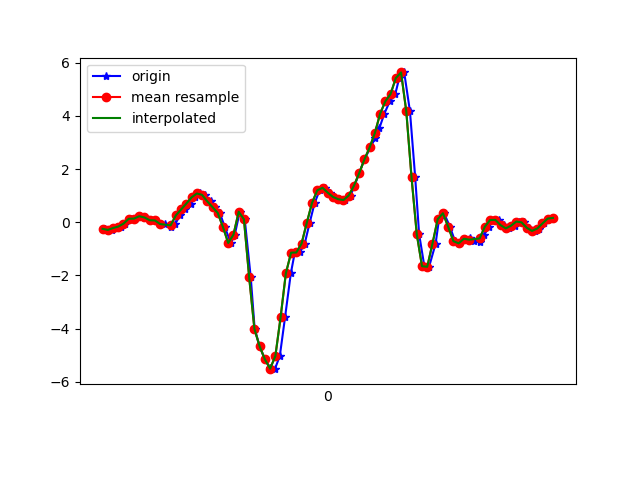

Source data for this figure (header and first rows):
1617848061988, 543705610648229, -0.2473196, -0.09216283, -0.05610258
1617848062015, 543705629672357, -0.2889, 0.06178, -0.06588
1617848062033, 543705648696469, -0.218, 0.2365, -0.0671
1617848062049, 543705667720581, -0.163, 0.04589, -0.05366
1617848062067, 543705686744709, -0.05306, 0.278, -0.1502
1617848062087, 543705705793637, 0.1302, -0.0604, -0.1746
1617848062105, 543705724843573, 0.1375, 0.1558, -0.3053
1617848062124, 543705743870005, 0.2255, 0.4552, -0.32
1617848062143, 543705762896405, 0.1803, -0.02619, -0.2797
1617848062165, 543705781922837, 0.07644, 0.3635, -0.32
1617848062181, 543705800974069, 0.06789, 0.4161, -0.2015
1617848062200, 543705820018101, -0.06773, -0.0885, -0.1661
1617848062218, 543705839045653, -0.0665, 0.4332, -0.1795
1617848062240, 543705858098069, -0.1618, 0.1168, -0.1599
1617848062257, 543705877125653, -0.07383, 0.04345, -0.2626
1617848062276, 543705896153237, 0.2585, 0.3391, -0.3957
1617848062296, 543705915170421, 0.4796, 0.1412, -0.43
1617848062318, 543705934197461, 0.702, 0.06911, -0.5338
1617848062333, 543705953249301, 0.9341, 0.03123, -0.6303
1617848062352, 543705972276341, 1.081, 0.2548, -0.7146
1617848062371, 543705991303381, 1.031, 0.2744, -0.7623
1617848062394, 543706010330421, 0.7826, 0.1974, -0.7891
1617848062409, 543706029352821, 0.57, 0.1449, -0.7781
1617848062428, 543706048378549, 0.3477, 0.1693, -0.739
1617848062447, 543706067404405, -0.185, 0.1571, -0.667
1617848062470, 543706086578869, -0.78, 0.03001, -0.5839
1617848062485, 543706105604597, -0.4648, -0.2266, -0.5045
1617848062504, 543706124627317, 0.3941, -0.5369, -0.1734
1617848062523, 543706143652021, 0.1094, -1.049, 0.4228
1617848062546, 543706162676789, -2.075, -2.17, 1.175
1617848062561, 543706181701557, -4.013, -3.822, 1.585
1617848062580, 543706200751093, -4.666, -5.155, 1.703
1617848062600, 543706219765237, -5.154, -6.317, 1.723
1617848062621, 543706238789685, -5.487, -7.303, 1.427
1617848062638, 543706257838901, -5.523, -7.906, 0.8333
1617848062657, 543706276863285, -5.028, -8.038, 0.1589
1617848062677, 543706295887733, -3.57, -7.68, -0.3383
1617848062699, 543706314936885, -1.924, -7.15, -0.568
1617848062714, 543706333949301, -1.144, -6.641, -0.5497
1617848062733, 543706352973301, -1.137, -6.029, -0.546
1617848062752, 543706371997429, -0.8057, -5.072, -0.502
1617848062771, 543706391021429, -0.02008, -3.861, -0.3176
1617848062790, 543706410070325, 0.7264, -2.635, -0.2027
1617848062809, 543706429086645, 1.2, -1.45, -0.1062
1617848062828, 543706448110517, 1.295, -0.295, -0.02189
1617848062850, 543706467159157, 1.112, 0.6922, 0.05019
1617848062865, 543706486182965, 0.9512, 1.441, 0.1015
1617848062884, 543706505206901, 0.8657, 2.064, 0.1614
1617848062905, 543706524213493, 0.8364, 2.621, 0.2408
1617848062927, 543706543261749, 1.004, 3.114, 0.3068
1617848062942, 543706562285109, 1.37, 3.593, 0.3019
1617848062960, 543706581308597, 1.842, 4.097, 0.2005
1617848062980, 543706600332085, 2.36, 4.477, -0.01945
1617848063003, 543706619380277, 2.812, 4.827, -0.2833
1617848063022, 543706638389429, 3.177, 5.194, -0.6364
1617848063037, 543706657412533, 3.531, 5.294, -1.015
1617848063056, 543706676460469, 4.078, 5.255, -1.334
1617848063077, 543706695483701, 4.546, 5.081, -1.698
1617848063098, 543706714506677, 4.822, 4.637, -2.056
1617848063113, 543706733549237, 5.419, 3.988, -2.278
1617848063132, 543706752572341, 5.632, 3.248, -2.302
... 30 more rows
